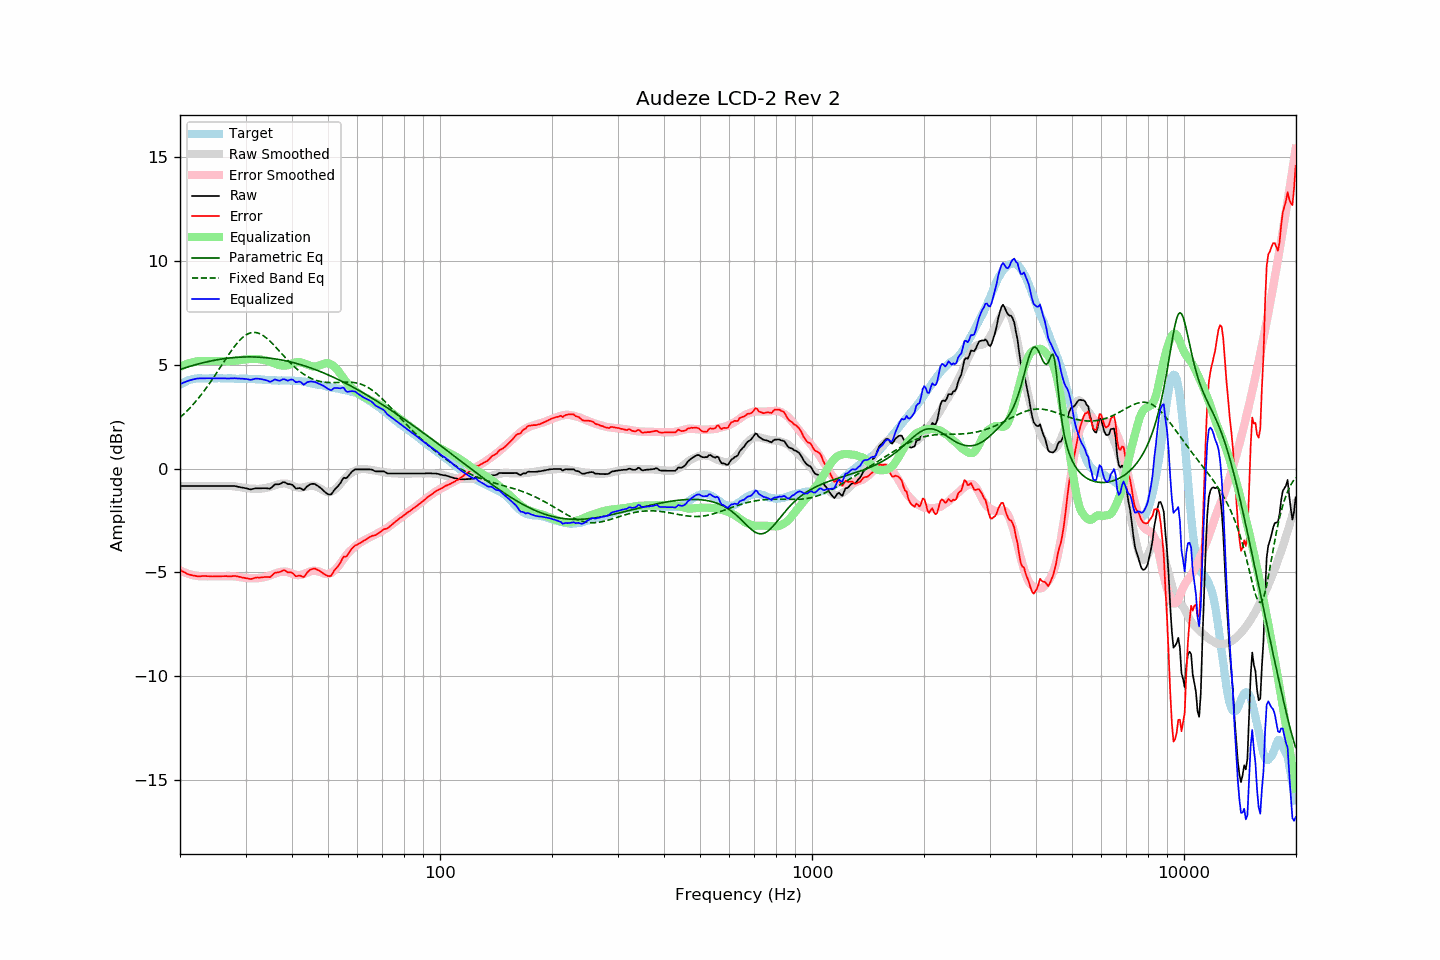

The table this chart was drawn from, first rows:
frequency, raw, error, smoothed, error_smoothed, equalization, parametric_eq, fixed_band_eq, equalized_raw, equalized_smoothed, target
20.00, -0.84, -4.87, -0.84, -4.90, 4.90, 4.78, 2.46, 4.06, 4.06, 4.03
20.20, -0.84, -4.92, -0.84, -4.94, 4.94, 4.80, 2.53, 4.10, 4.10, 4.08
20.40, -0.84, -4.97, -0.84, -4.97, 4.97, 4.83, 2.60, 4.14, 4.14, 4.13
20.61, -0.84, -5.00, -0.84, -5.00, 5.00, 4.85, 2.68, 4.17, 4.17, 4.16
20.81, -0.84, -5.05, -0.84, -5.03, 5.03, 4.88, 2.75, 4.20, 4.20, 4.21
21.02, -0.84, -5.09, -0.84, -5.06, 5.06, 4.90, 2.83, 4.23, 4.23, 4.25
21.23, -0.84, -5.11, -0.84, -5.09, 5.09, 4.92, 2.91, 4.25, 4.25, 4.27
21.44, -0.84, -5.13, -0.84, -5.11, 5.11, 4.95, 2.99, 4.27, 4.27, 4.29
21.66, -0.84, -5.15, -0.84, -5.13, 5.13, 4.97, 3.08, 4.29, 4.29, 4.31
21.87, -0.84, -5.16, -0.84, -5.15, 5.15, 4.99, 3.17, 4.31, 4.31, 4.32
22.09, -0.84, -5.17, -0.84, -5.16, 5.16, 5.01, 3.26, 4.33, 4.33, 4.34
22.31, -0.84, -5.18, -0.84, -5.17, 5.17, 5.03, 3.35, 4.34, 4.34, 4.35
22.54, -0.84, -5.18, -0.84, -5.18, 5.18, 5.05, 3.44, 4.34, 4.34, 4.35
22.76, -0.84, -5.18, -0.84, -5.18, 5.18, 5.07, 3.54, 4.35, 4.35, 4.35
22.99, -0.84, -5.17, -0.84, -5.19, 5.19, 5.09, 3.64, 4.35, 4.35, 4.34
23.22, -0.84, -5.17, -0.84, -5.19, 5.19, 5.11, 3.74, 4.35, 4.35, 4.34
23.45, -0.84, -5.17, -0.84, -5.19, 5.19, 5.13, 3.85, 4.35, 4.35, 4.34
23.69, -0.84, -5.18, -0.84, -5.19, 5.19, 5.15, 3.95, 4.35, 4.35, 4.34
23.92, -0.84, -5.18, -0.84, -5.19, 5.19, 5.16, 4.06, 4.35, 4.35, 4.34
24.16, -0.84, -5.19, -0.84, -5.19, 5.19, 5.18, 4.17, 4.35, 4.35, 4.35
24.40, -0.84, -5.20, -0.84, -5.19, 5.19, 5.20, 4.29, 4.35, 4.35, 4.36
24.65, -0.84, -5.19, -0.84, -5.18, 5.18, 5.21, 4.40, 4.35, 4.35, 4.35
24.89, -0.84, -5.19, -0.84, -5.19, 5.19, 5.23, 4.52, 4.35, 4.35, 4.35
25.14, -0.84, -5.18, -0.84, -5.19, 5.19, 5.24, 4.63, 4.35, 4.35, 4.35
25.39, -0.84, -5.19, -0.83, -5.19, 5.19, 5.25, 4.75, 4.35, 4.35, 4.36
25.65, -0.84, -5.19, -0.83, -5.19, 5.19, 5.27, 4.87, 4.35, 4.35, 4.36
25.91, -0.84, -5.18, -0.83, -5.18, 5.18, 5.28, 4.99, 4.35, 4.35, 4.35
26.16, -0.84, -5.18, -0.83, -5.18, 5.18, 5.29, 5.11, 4.35, 4.35, 4.34
26.43, -0.84, -5.18, -0.83, -5.18, 5.18, 5.30, 5.23, 4.34, 4.35, 4.34
26.69, -0.84, -5.18, -0.83, -5.18, 5.18, 5.31, 5.34, 4.34, 4.35, 4.34
26.96, -0.84, -5.19, -0.83, -5.18, 5.18, 5.32, 5.46, 4.34, 4.34, 4.35
27.23, -0.84, -5.18, -0.84, -5.18, 5.18, 5.33, 5.57, 4.34, 4.34, 4.35
27.50, -0.84, -5.18, -0.84, -5.18, 5.18, 5.34, 5.68, 4.34, 4.34, 4.35
27.77, -0.84, -5.17, -0.85, -5.18, 5.18, 5.34, 5.79, 4.35, 4.34, 4.34
28.05, -0.84, -5.17, -0.86, -5.19, 5.19, 5.35, 5.89, 4.36, 4.34, 4.33
28.33, -0.86, -5.18, -0.87, -5.20, 5.20, 5.36, 5.99, 4.35, 4.33, 4.32
28.62, -0.87, -5.20, -0.88, -5.21, 5.21, 5.36, 6.08, 4.34, 4.33, 4.32
28.90, -0.89, -5.22, -0.89, -5.23, 5.23, 5.37, 6.17, 4.34, 4.33, 4.33
29.19, -0.91, -5.22, -0.91, -5.24, 5.24, 5.37, 6.25, 4.33, 4.33, 4.32
29.48, -0.92, -5.25, -0.92, -5.25, 5.25, 5.37, 6.32, 4.33, 4.33, 4.34
29.78, -0.94, -5.26, -0.93, -5.26, 5.26, 5.38, 6.38, 4.32, 4.32, 4.32
30.08, -0.95, -5.28, -0.94, -5.26, 5.26, 5.38, 6.43, 4.32, 4.32, 4.33
30.38, -0.96, -5.29, -0.95, -5.27, 5.27, 5.38, 6.48, 4.31, 4.32, 4.32
30.68, -0.99, -5.30, -0.96, -5.28, 5.28, 5.38, 6.51, 4.29, 4.32, 4.32
30.99, -1.00, -5.32, -0.96, -5.28, 5.28, 5.38, 6.54, 4.27, 4.32, 4.32
31.30, -0.99, -5.30, -0.96, -5.28, 5.28, 5.38, 6.55, 4.29, 4.31, 4.31
31.61, -0.97, -5.28, -0.97, -5.28, 5.28, 5.38, 6.56, 4.31, 4.31, 4.31
31.93, -0.95, -5.25, -0.97, -5.28, 5.28, 5.37, 6.55, 4.33, 4.31, 4.31
32.24, -0.95, -5.24, -0.98, -5.28, 5.28, 5.37, 6.54, 4.33, 4.30, 4.30
32.57, -0.95, -5.25, -0.98, -5.27, 5.27, 5.37, 6.52, 4.33, 4.30, 4.30
32.89, -0.95, -5.24, -0.97, -5.26, 5.26, 5.36, 6.48, 4.32, 4.29, 4.30
33.22, -0.95, -5.23, -0.96, -5.25, 5.25, 5.36, 6.44, 4.30, 4.29, 4.29
33.55, -0.95, -5.23, -0.95, -5.23, 5.23, 5.35, 6.39, 4.29, 4.28, 4.28
33.89, -0.95, -5.22, -0.94, -5.21, 5.21, 5.34, 6.34, 4.27, 4.28, 4.27
34.23, -0.95, -5.22, -0.92, -5.19, 5.19, 5.34, 6.28, 4.25, 4.27, 4.28
34.57, -0.96, -5.22, -0.90, -5.17, 5.17, 5.33, 6.21, 4.21, 4.27, 4.26
34.92, -0.97, -5.22, -0.88, -5.14, 5.14, 5.32, 6.14, 4.18, 4.26, 4.26
35.27, -0.91, -5.16, -0.86, -5.12, 5.12, 5.31, 6.06, 4.21, 4.26, 4.26
35.62, -0.84, -5.09, -0.83, -5.09, 5.09, 5.30, 5.98, 4.25, 4.25, 4.25
35.97, -0.77, -5.01, -0.81, -5.06, 5.06, 5.29, 5.90, 4.30, 4.25, 4.25
... 635 more rows
